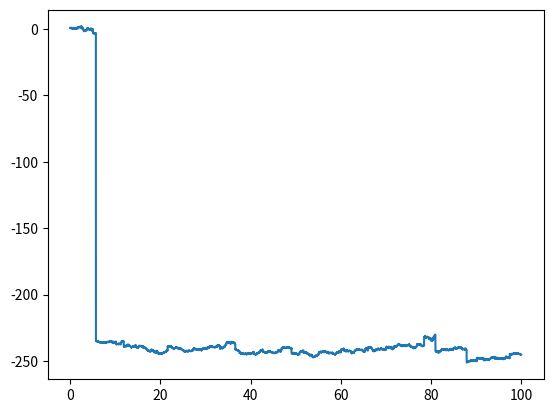

This chart was generated by the following Python code:
#!/usr/bin/env python
# -*- encoding: utf-8 -*-
# @Time : 2021/11/29 21:22
import numpy as np
import matplotlib.pyplot as plt
from scipy.stats import levy_stable


class StableProcess(object):
    def __init__(self, t_len, stable_index, initial_position=0, tau=1e-2):
        assert 0 < stable_index <= 2, "Argument Error: 0<alpha<=2"
        self._T = t_len
        self._alpha = stable_index
        self._tau = tau
        self._x0 = initial_position
        self._t = None
        self._x = None
        self._n = 0
        self._simulate()

    def _simulate(self):
        n = int(self._T / self._tau)
        self._n = n + 1
        self._t = np.linspace(0, self._T, self._n)
        xi = levy_stable.rvs(self._alpha, 0, size=n)
        xi = np.insert(xi, 0, 0)
        self._x = np.cumsum(xi * self._tau ** (1 / self._alpha))+self._x0

    def plot(self):
        plt.figure()
        plt.plot(self._t, self._x)
        plt.show()

    def __getitem__(self, item):
        return self._t[item], self._x[item]

    def __len__(self):
        return self._n

    def get(self):
        return self._t, self._x


if __name__ == "__main__":
    alpha = 1.5
    sp = StableProcess(100, alpha, initial_position=1)
    sp.plot()
